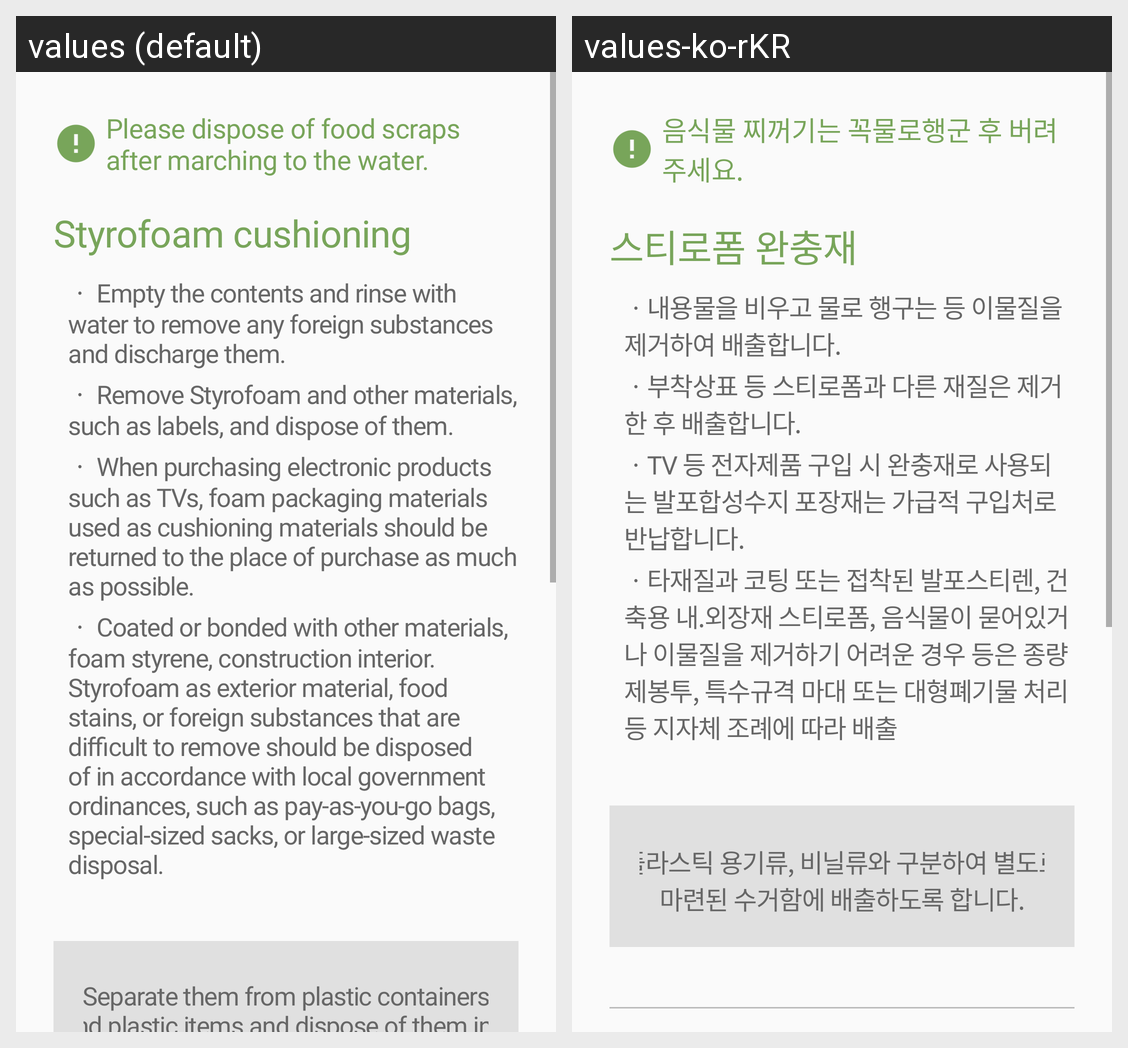

The same Android screen rendered under two of its app's locales, left to right. List the strings drawn on it with the default value and each locale's translation.
Android screen res/layout/description_screen_styrofoam.xml rendered under 2 locales, left to right: values (default), values-ko-rKR. Device: Nexus 5 (rendered at 1080×1920; each locale shown at half size, 540×960, under a caption strip naming it); theme Theme.RecyclingApp.
Strings drawn on this screen, with the default value and each locale's value (text and hints the layout hard-codes, and strings that could not be matched under every locale, appear in the picture but are not listed):

styrofoam_0
  values: Please dispose of food scraps after marching to the water.
  values-ko-rKR: 음식물 찌꺼기는 꼭물로행군 후 버려주세요.

styrofoam_1
  values: Styrofoam cushioning
  values-ko-rKR: 스티로폼 완충재

styrofoam_3
  values: ㆍ Empty the contents and rinse with water to remove any foreign substances and discharge them.
  values-ko-rKR: ㆍ내용물을 비우고 물로 행구는 등 이물질을 제거하여 배출합니다.

styrofoam_2
  values: ㆍ Remove Styrofoam and other materials, such as labels, and dispose of them.
  values-ko-rKR: ㆍ부착상표 등 스티로폼과 다른 재질은 제거한 후 배출합니다.

styrofoam_5
  values: ㆍ When purchasing electronic products such as TVs, foam packaging materials used as cushioning materials should be returned to the place of purchase as much as possible.
  values-ko-rKR: ㆍTV 등 전자제품 구입 시 완충재로 사용되는 발포합성수지 포장재는 가급적 구입처로 반납합니다.

styrofoam_6
  values: ㆍ Coated or bonded with other materials, foam styrene, construction interior. Styrofoam as exterior material, food stains, or foreign substances that are difficult to remove should be disposed of in accordance with local government ordinances, such as pay-as-you-go bags, special-sized sacks, or large-sized waste disposal.
  values-ko-rKR: ㆍ타재질과 코팅 또는 접착된 발포스티렌, 건축용 내.외장재 스티로폼, 음식물이 묻어있거나 이물질을 제거하기 어려운 경우 등은 종량제봉투, 특수규격 마대 또는 대형폐기물 처리 등 지자체 조례에 따라 배출

styrofoam_16
  values: Separate them from plastic containers and plastic items and dispose of them in a separate collection box.
  values-ko-rKR: 플라스틱 용기류, 비닐류와 구분하여 별도로 마련된 수거함에 배출하도록 합니다.
